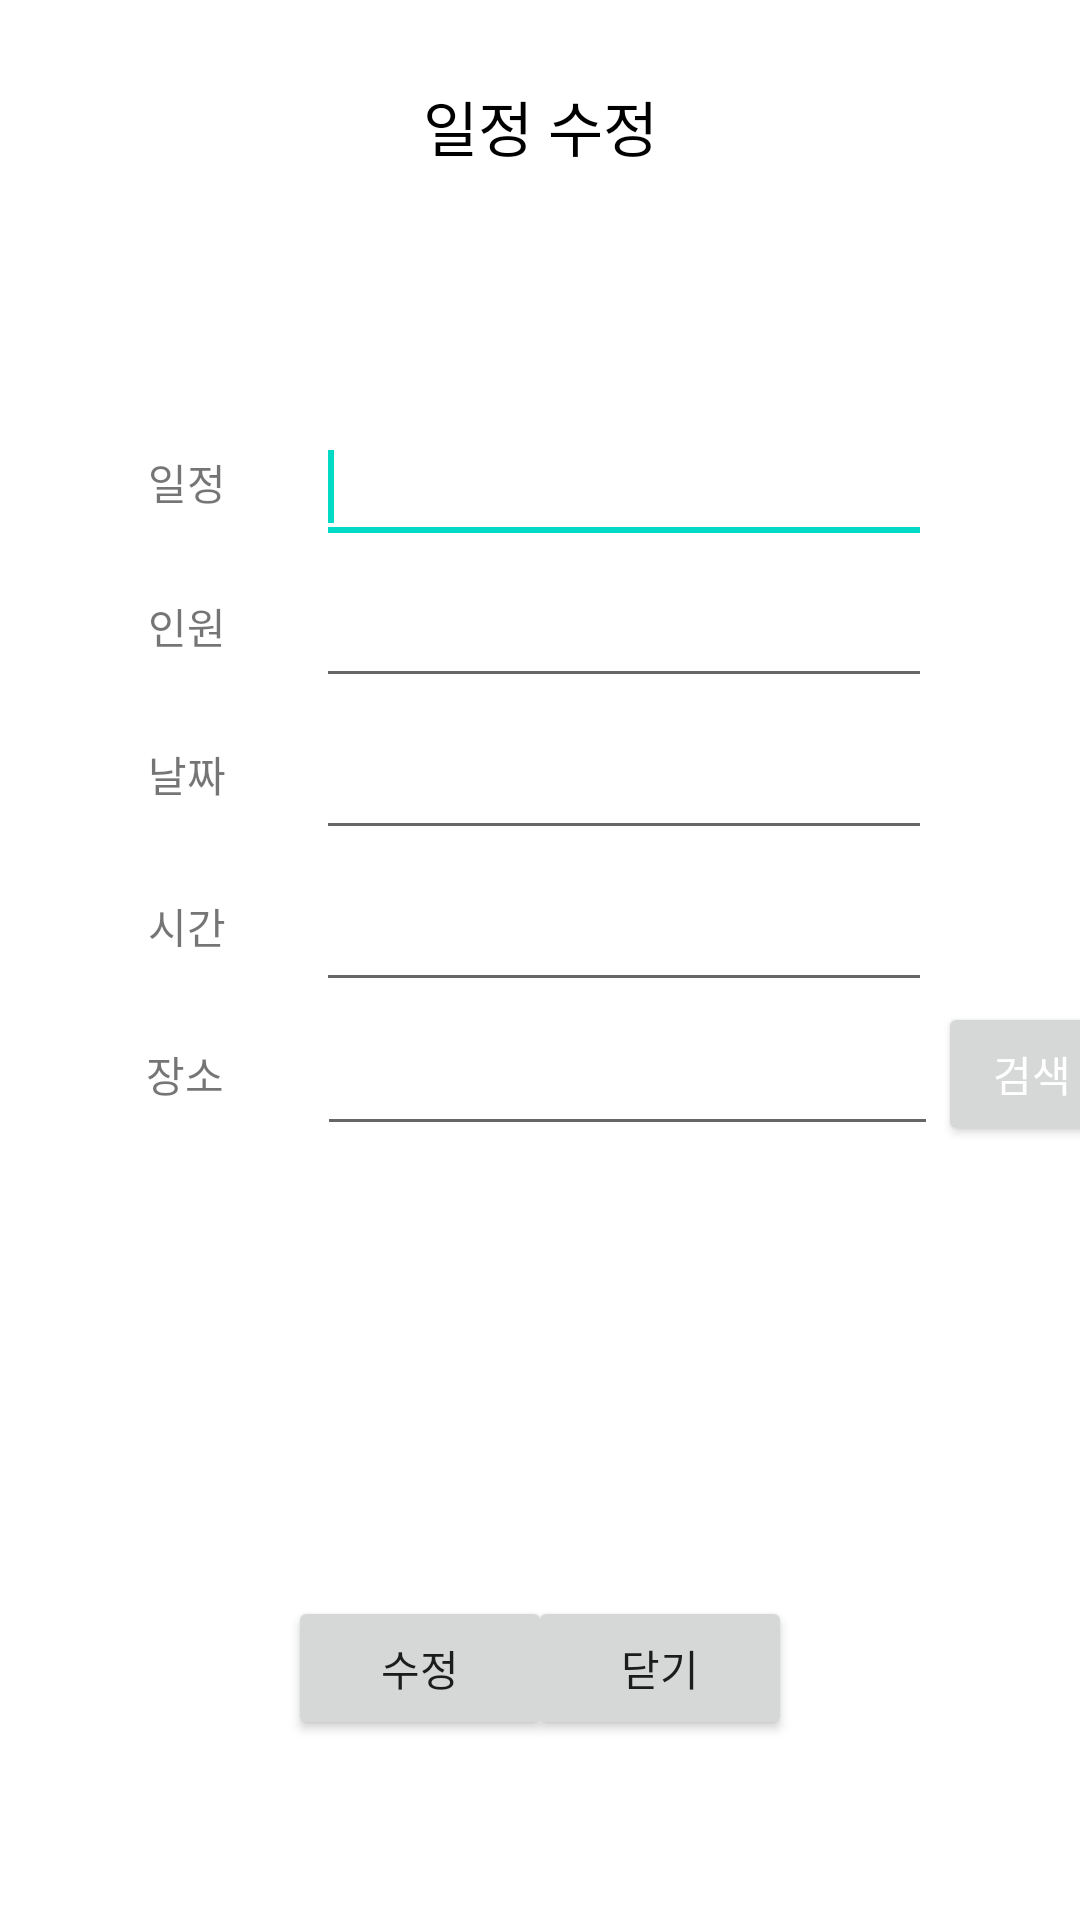

Android layout source for this screen:
<!-- AndroidManifest.xml: application theme Theme.Ma01_20200982 -->
<!-- res/layout/activity_update_schedule.xml -->
<LinearLayout xmlns:android="http://schemas.android.com/apk/res/android"
    xmlns:tools="http://schemas.android.com/tools"
    xmlns:app="http://schemas.android.com/apk/res-auto"
    android:id="@+id/LinearLayout1"
    android:layout_width="match_parent"
    android:layout_height="match_parent"
    android:orientation="vertical"
    tools:context="ddwu.mobile.finalproject.ma01_20200982.UpdateScheduleActivity">

    <TextView
        android:layout_width="match_parent"
        android:layout_height="84dp"
        android:gravity="center"
        android:text="일정 수정"
        android:fontFamily="@font/font_bold"
        android:textColor="#000000"
        android:textSize="20sp" />

    <TableLayout
        android:layout_width="match_parent"
        android:layout_height="250dp"
        android:gravity="bottom|center">

        <TableRow
            android:layout_width="match_parent"
            android:layout_height="match_parent"
            android:gravity="center">

            <TextView
                android:id="@+id/textView4"
                android:layout_width="56dp"
                android:layout_height="wrap_content"
                android:text="일정"
                android:fontFamily="@font/font_bold" />

            <EditText
                android:id="@+id/etNameUpdate"
                android:layout_width="wrap_content"
                android:layout_height="wrap_content"
                android:ems="7"
                android:minHeight="48dp"
                android:fontFamily="@font/font_bold"
                tools:ignore="SpeakableTextPresentCheck">

                <requestFocus />
            </EditText>
        </TableRow>

        <TableRow
            android:layout_width="match_parent"
            android:layout_height="match_parent"
            android:gravity="center">

            <TextView
                android:id="@+id/textView5"
                android:layout_width="wrap_content"
                android:layout_height="wrap_content"
                android:text="인원"
                android:fontFamily="@font/font_bold" />

            <EditText
                android:id="@+id/etPartyUpdate"
                android:layout_width="match_parent"
                android:layout_height="wrap_content"
                android:ems="7"
                android:inputType="number"
                android:minHeight="48dp"
                android:fontFamily="@font/font_bold"
                tools:ignore="SpeakableTextPresentCheck" />
        </TableRow>

        <TableRow
            android:layout_width="match_parent"
            android:layout_height="match_parent"
            android:gravity="center">

            <TextView
                android:id="@+id/textView2"
                android:layout_width="match_parent"
                android:layout_height="wrap_content"
                android:text="날짜"
                android:fontFamily="@font/font_bold" />

            <EditText
                android:id="@+id/etDateUpdate"
                android:layout_width="match_parent"
                android:layout_height="wrap_content"
                android:ems="7"
                android:focusable="false"
                android:inputType="date"
                android:minHeight="48dp"
                android:textSize="25sp"
                android:fontFamily="@font/font_bold"
                tools:ignore="SpeakableTextPresentCheck" />
        </TableRow>

        <TableRow
            android:layout_width="match_parent"
            android:layout_height="match_parent"
            android:gravity="center">

            <TextView
                android:id="@+id/textView3"
                android:layout_width="match_parent"
                android:layout_height="wrap_content"
                android:text="시간"
                android:fontFamily="@font/font_bold" />

            <EditText
                android:id="@+id/etTimeUpdate"
                android:layout_width="match_parent"
                android:layout_height="wrap_content"
                android:ems="7"
                android:focusable="false"
                android:inputType="time"
                android:minHeight="48dp"
                android:textSize="25sp"
                android:fontFamily="@font/font_bold"
                tools:ignore="SpeakableTextPresentCheck" />
        </TableRow>

    </TableLayout>

    <TableLayout
        android:layout_width="match_parent"
        android:layout_height="wrap_content"
        android:gravity="center">

        <TableRow
            android:layout_width="match_parent"
            android:layout_height="match_parent"
            android:gravity="center">

            <TextView
                android:id="@+id/textView6"
                android:layout_width="121dp"
                android:layout_height="wrap_content"
                android:fontFamily="@font/font_bold"
                android:gravity="center"
                android:text="          장소" />

            <EditText
                android:id="@+id/etPlaceTitleUpdate"
                android:layout_width="207dp"
                android:layout_height="48dp"
                android:ems="7"
                android:fontFamily="@font/font_bold"
                android:inputType="textPersonName"
                tools:ignore="TouchTargetSizeCheck,SpeakableTextPresentCheck" />

            <Button
                android:id="@+id/btn_searchPlace_update"
                android:layout_width="63dp"
                android:layout_height="wrap_content"
                android:layout_marginStart="0dp"
                android:fontFamily="@font/font_bold"
                android:text="검색"
                android:onClick="onClick"
                android:textColor="#FFFFFF"
                app:layout_constraintStart_toStartOf="parent"
                app:layout_constraintTop_toTopOf="parent"
                tools:ignore="SpeakableTextPresentCheck" />

        </TableRow>
    </TableLayout>

    <androidx.constraintlayout.widget.ConstraintLayout
        android:layout_width="match_parent"
        android:layout_height="wrap_content">

        <ScrollView
            android:id="@+id/scrollView4"
            android:layout_width="match_parent"
            android:layout_height="match_parent">

            <LinearLayout
                android:layout_width="match_parent"
                android:layout_height="wrap_content"
                android:orientation="vertical">

                <ListView
                    android:id="@+id/lv_searchResult_update"
                    android:layout_width="match_parent"
                    android:layout_height="150dp" />
            </LinearLayout>
        </ScrollView>

        <Button
            android:id="@+id/btnUpdateScheduleClose"
            android:layout_width="wrap_content"
            android:layout_height="wrap_content"
            android:layout_marginEnd="96dp"
            android:fontFamily="@font/font_bold"
            android:minHeight="48dp"
            android:onClick="onClick"
            android:text="닫기"
            app:layout_constraintEnd_toEndOf="parent"
            app:layout_constraintTop_toBottomOf="@+id/scrollView4" />

        <Button
            android:id="@+id/btnUpdateScheduleSave"
            android:layout_width="wrap_content"
            android:layout_height="wrap_content"
            android:layout_marginStart="96dp"
            android:fontFamily="@font/font_bold"
            android:onClick="onClick"
            android:text="수정"
            app:layout_constraintStart_toStartOf="parent"
            app:layout_constraintTop_toBottomOf="@+id/scrollView4" />
    </androidx.constraintlayout.widget.ConstraintLayout>

</LinearLayout>
<!-- resources referenced by this layout -->
<resources>
  <style name="Theme.Ma01_20200982" parent="Theme.MaterialComponents.DayNight.DarkActionBar">
          
          <item name="colorPrimary">@color/black</item>
          <item name="colorPrimaryVariant">@color/black</item>
          <item name="colorOnPrimary">@color/white</item>
          
          <item name="colorSecondary">@color/teal_200</item>
          <item name="colorSecondaryVariant">@color/teal_700</item>
          <item name="colorOnSecondary">@color/black</item>
          
          <item name="android:statusBarColor">?attr/colorPrimaryVariant</item>
          
      </style>
  <!-- not gathered from this repository: default colours our renderer supplied (Android Studio template values) -->
  <color name="teal_200">#FF03DAC5</color>
  <color name="teal_700">#FF018786</color>
  <color name="black">#FF000000</color>
  <color name="white">#FFFFFFFF</color>
</resources>
